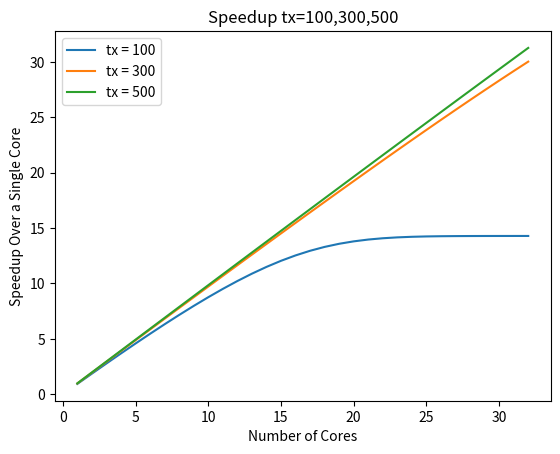

Python code for this plot:
# This is a sample Python script.

# Press ⇧F10 to execute it or replace it with your code.
# Press Double ⇧ to search everywhere for classes, files, tool windows, actions, and settings.
import matplotlib.pyplot as plt
import numpy as np


def get_wq(tx, tc, tu, n):
    return get_N(tx, tc, tu, n) / get_throughput(tx, tc, tu, n)


def get_throughput(tx, tc, tu, n):
    sum = 0
    for i in range(1, n + 1):
        sum += get_pk(n, i, tx, tc, tu) * get_rk(tc, tu, i)
    # print(sum)
    return sum


def get_N(tx, tc, tu, n):
    sum = 0
    for i in range(0, n + 1):
        # print(get_pk(n, i, tx, tc, tu))
        sum += i * get_pk(n, i, tx, tc, tu)
    return sum


def get_pk(n, k, tx, tc, tu):
    prod = 1
    for i in range(0, k):
        prod *= (get_lambdak(tx, n, i) / get_rk(tc, tu, i + 1))
    return get_p0(tx, tc, tu, n) * prod


def get_p0(tx, tc, tu, n):
    sum = 0
    for i in range(1, n + 1):
        prod = 1
        for j in range(0, i):
            prod *= (get_lambdak(tx, n, j) / get_rk(tc, tu, j + 1))
        sum += prod
    # print(1/(1+sum))
    return 1 / (1 + sum)


def get_rk(tc, tu, k):
    # return 1 / (tc + (k / 2) * tu)
    return 1 / (tc + tu)


def get_lambdak(tx, n, k):
    lk =  (n - k) * (1 / tx)
    # print(lk)
    return lk


# Press the green button in the gutter to run the script.
if __name__ == '__main__':
    fig, ax = plt.subplots()
    nvals = [i for i in range(1, 33)]
    wq_vals = [[],[],[]]
    speedup_vals = [[],[],[]]
    for n_ in range(1, 33):
        # tx = 100
        tc_ = 2
        tu_ = 5

        tx_ = 100
        print(get_N(tx_, tc_, tu_, n_))
        wq_vals[0].append(get_wq(tx_, tc_, tu_, n_))
        speedup_vals[0].append(n_ -get_N(tx_, tc_, tu_, n_))

        tx_ = 300
        wq_vals[1].append(get_wq(tx_, tc_, tu_, n_))
        speedup_vals[1].append(n_ - get_N(tx_, tc_, tu_, n_))

        tx_ = 500
        wq_vals[2].append(get_wq(tx_, tc_, tu_, n_))
        speedup_vals[2].append(n_ - get_N(tx_, tc_, tu_, n_))

    # ax.plot(nvals,wq_vals[0], label='tx = 100')
    # ax.plot(nvals, wq_vals[1], label='tx = 300')
    # ax.plot(nvals, wq_vals[2], label='tx = 500')
    ax.plot(nvals, speedup_vals[0], label='tx = 100')
    ax.plot(nvals, speedup_vals[1], label='tx = 300')
    ax.plot(nvals, speedup_vals[2], label='tx = 500')

    ax.set_xlabel('Number of Cores')
    ax.set_ylabel('Speedup Over a Single Core')
    ax.legend()

    ax.set_title('Speedup tx=100,300,500')
    plt.savefig('tx100300500_speedup_nok2.png')
    fig.show()

# See PyCharm help at https://www.jetbrains.com/help/pycharm/
